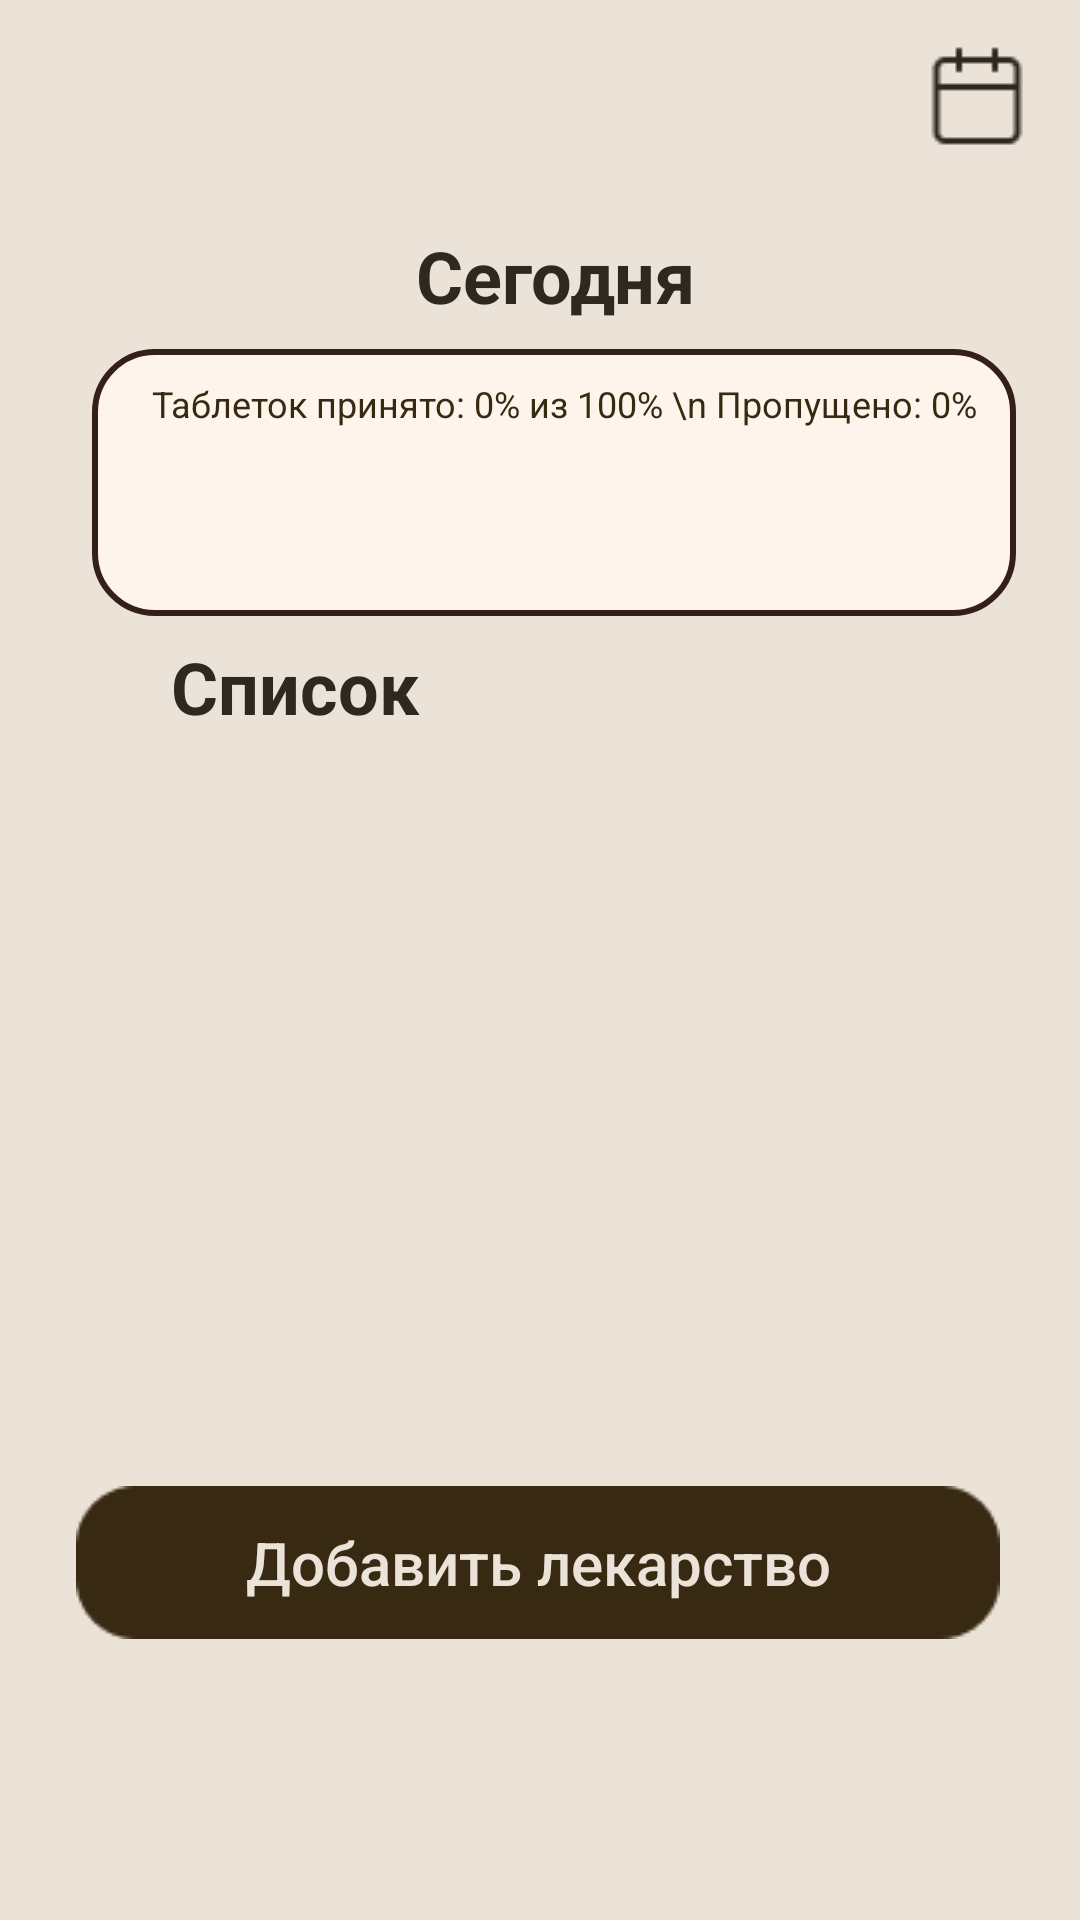

This screen was rendered from an Android layout file. Write that file and the resources it references.
<!-- AndroidManifest.xml: application theme Theme.TEXTayga -->
<!-- res/layout/main_menu.xml -->
<?xml version="1.0" encoding="utf-8"?>
<androidx.constraintlayout.widget.ConstraintLayout
    xmlns:android="http://schemas.android.com/apk/res/android"
    xmlns:app="http://schemas.android.com/apk/res-auto"
    xmlns:tools="http://schemas.android.com/tools"
    android:id="@+id/main"
    android:layout_width="match_parent"
    android:layout_height="match_parent"
    android:background="#EBE2D8"
    tools:context=".MainMenu">

    
    <Button
        android:id="@+id/buttonCalandar"
        android:layout_width="36dp"
        android:layout_height="36dp"
        android:background="@drawable/calandar_button"
        app:layout_constraintBottom_toBottomOf="parent"
        app:layout_constraintEnd_toEndOf="parent"
        app:layout_constraintHorizontal_bias="0.95"
        app:layout_constraintStart_toStartOf="parent"
        app:layout_constraintTop_toTopOf="parent"
        app:layout_constraintVertical_bias="0.023" />

    
    <TextView
        android:id="@+id/textViewMainMenu"
        android:layout_width="293dp"
        android:layout_height="36dp"
        android:text="Сегодня"
        android:textAlignment="center"
        android:textColor="#2F281F"
        android:textSize="24sp"
        android:textStyle="bold"
        app:layout_constraintBottom_toBottomOf="parent"
        app:layout_constraintEnd_toEndOf="parent"
        app:layout_constraintHorizontal_bias="0.576"
        app:layout_constraintStart_toStartOf="parent"
        app:layout_constraintTop_toTopOf="parent"
        app:layout_constraintVertical_bias="0.125" />

    
    <TextView
        android:id="@+id/textViewProgress"
        android:layout_width="308dp"
        android:layout_height="89dp"
        android:background="@drawable/rectangle_border_image2"
        android:drawablePadding="10dp"
        android:paddingStart="20dp"
        android:paddingTop="10dp"
        android:text="Таблеток принято: 0% из 100% \n Пропущено: 0%"
        android:textAlignment="textStart"
        android:textColor="#382912"
        android:textSize="12sp"
        app:layout_constraintBottom_toBottomOf="parent"
        app:layout_constraintEnd_toEndOf="parent"
        app:layout_constraintHorizontal_bias="0.592"
        app:layout_constraintStart_toStartOf="parent"
        app:layout_constraintTop_toTopOf="parent"
        app:layout_constraintVertical_bias="0.211" />

    
    <TextView
        android:id="@+id/textViewSpisok"
        android:layout_width="90dp"
        android:layout_height="36dp"
        android:text="Список"
        android:textStyle="bold"
        android:textColor="#2F281F"
        android:textSize="24sp"
        app:layout_constraintBottom_toBottomOf="parent"
        app:layout_constraintEnd_toEndOf="parent"
        app:layout_constraintHorizontal_bias="0.211"
        app:layout_constraintStart_toStartOf="parent"
        app:layout_constraintTop_toTopOf="parent"
        app:layout_constraintVertical_bias="0.352" />

    
    <ScrollView
        android:layout_width="308dp"
        android:layout_height="250dp"
        android:layout_marginTop="8dp"
        app:layout_constraintBottom_toBottomOf="parent"
        app:layout_constraintEnd_toEndOf="parent"
        app:layout_constraintHorizontal_bias="0.495"
        app:layout_constraintStart_toStartOf="parent"
        app:layout_constraintTop_toTopOf="parent"
        app:layout_constraintVertical_bias="0.602">

        
        <LinearLayout
            android:id="@+id/linearLayoutPills"
            android:layout_width="match_parent"
            android:layout_height="wrap_content"
            android:orientation="vertical" />
    </ScrollView>

    
    <Button
        android:id="@+id/buttonAddPill"
        android:layout_width="308dp"
        android:layout_height="51dp"
        android:background="@drawable/button_next"
        android:text="Добавить лекарство"
        android:textSize="20sp"
        android:textColor="#EBE2D8"
        android:textAllCaps="false"
        app:layout_constraintBottom_toBottomOf="parent"
        app:layout_constraintEnd_toEndOf="parent"
        app:layout_constraintHorizontal_bias="0.489"
        app:layout_constraintStart_toStartOf="parent"
        app:layout_constraintTop_toTopOf="parent"
        app:layout_constraintVertical_bias="0.841" />

</androidx.constraintlayout.widget.ConstraintLayout>
<!-- resources referenced by this layout -->
<resources>
  <!-- drawable button_next: png bitmap (drawable, 1006 bytes) -->
  <!-- drawable calandar_button: png bitmap (drawable, 493 bytes) -->
  <!-- drawable rectangle_border_image2 (drawable) -->
  <shape xmlns:android="http://schemas.android.com/apk/res/android"
      android:shape="rectangle">
  
      
      <solid android:color="#FDF4EB" />
  
      
      <stroke
          android:width="2dp"
          android:color="#342019" />
  
      
      <corners android:radius="20dp" />
  </shape>
  <style name="Theme.TEXTayga" parent="Base.Theme.TEXTayga">
      
      <item name="android:navigationBarColor">@android:color/transparent</item>
      <item name="android:statusBarColor">@android:color/transparent</item>
      <item name="android:windowLightStatusBar">?attr/isLightTheme</item>
    </style>
  <style name="Base.Theme.TEXTayga" parent="Theme.MaterialComponents.Light.NoActionBar">
          
          <item name="isLightTheme">true</item>
          <item name="android:forceDarkAllowed">false</item>
  
          
          <item name="materialButtonStyle">@style/MyButtonStyle</item>
          <item name="materialButtonOutlinedStyle">@style/MyButtonStyle</item>
  
          
          <item name="editTextStyle">@style/MyEditTextStyle</item>
          <item name="textInputStyle">@style/MyTextInputLayoutStyle</item>
      </style>
  <style name="MyButtonStyle" parent="android:Widget.Button">
          <item name="android:backgroundTint">@color/fixed_button_color</item>
          <item name="android:textColor">@color/fixed_button_text_color</item>
          
          <item name="backgroundTint">@color/fixed_button_color</item>
          <item name="android:background">@drawable/button_background</item>
      </style>
  <style name="MyEditTextStyle" parent="android:Widget.EditText">
          <item name="android:textColorHint">@color/fixed_hint_color</item>
          <item name="android:textColor">@color/fixed_text_color</item>
          <item name="android:textAppearance">@style/TextAppearance.Material3.BodyMedium</item>
      </style>
  <style name="MyTextInputLayoutStyle" parent="Widget.Material3.TextInputLayout.OutlinedBox">
          <item name="hintTextColor">@color/fixed_hint_color</item>
          <item name="boxStrokeColor">@color/fixed_edittext_stroke</item>
          <item name="android:textColorHint">@color/fixed_hint_color</item>
      </style>
  <color name="fixed_button_color">#382912</color>
  <color name="fixed_button_text_color">#EBE2D8</color>
  <!-- drawable button_background (drawable) -->
  <shape xmlns:android="http://schemas.android.com/apk/res/android">
      <solid android:color="@color/fixed_button_color"/>
      <corners android:radius="8dp"/>
  </shape>
  <color name="fixed_hint_color">#382912</color>
  <color name="fixed_text_color">#2F281F</color>
  <color name="fixed_edittext_stroke">#2F281F</color>
</resources>
